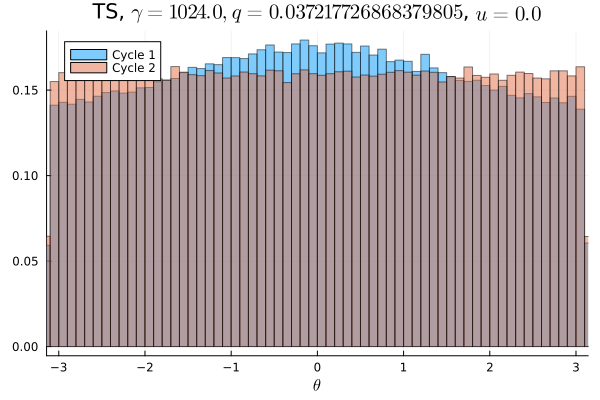

Source data for this figure (header and first rows):
Cycle 1, Cycle 2
0.008816, 0.009662
0.009075, 0.009741
0.008894, 0.01013
0.008984, 0.009981
0.0088, 0.009975
0.009038, 0.009894
0.009106, 0.01007
0.008916, 0.009925
0.009109, 0.009822
0.009256, 0.01014
0.009175, 0.01013
0.009347, 0.009753
0.009516, 0.009916
0.009372, 0.009916
0.009291, 0.009925
0.009338, 0.009959
0.009406, 0.009997
0.009562, 0.01008
0.009553, 0.01012
0.009566, 0.01018
0.009753, 0.009647
0.0097, 0.009975
0.009784, 0.00985
0.009978, 0.0102
0.009803, 0.009912
0.01009, 0.01032
0.0102, 0.01012
0.0103, 0.009959
0.01015, 0.009987
0.01033, 0.00995
0.01044, 0.01009
0.01039, 0.01033
0.01038, 0.009822
0.01068, 0.009894
0.01063, 0.009778
0.01054, 0.0101
0.01073, 0.01009
0.01046, 0.01013
0.01107, 0.009884
0.01089, 0.009872
0.011, 0.0102
0.01105, 0.01016
0.01073, 0.01013
0.01096, 0.009969
0.01072, 0.009766
0.01125, 0.01
0.01099, 0.009912
0.01146, 0.01024
0.01077, 0.01005
0.01123, 0.01005
0.01079, 0.009803
0.01102, 0.01015
0.01099, 0.01019
0.01109, 0.009709
0.01129, 0.01045
0.01104, 0.009934
0.0111, 0.01013
0.01067, 0.009841
0.01098, 0.0099
0.01093, 0.01006
... 40 more rows
